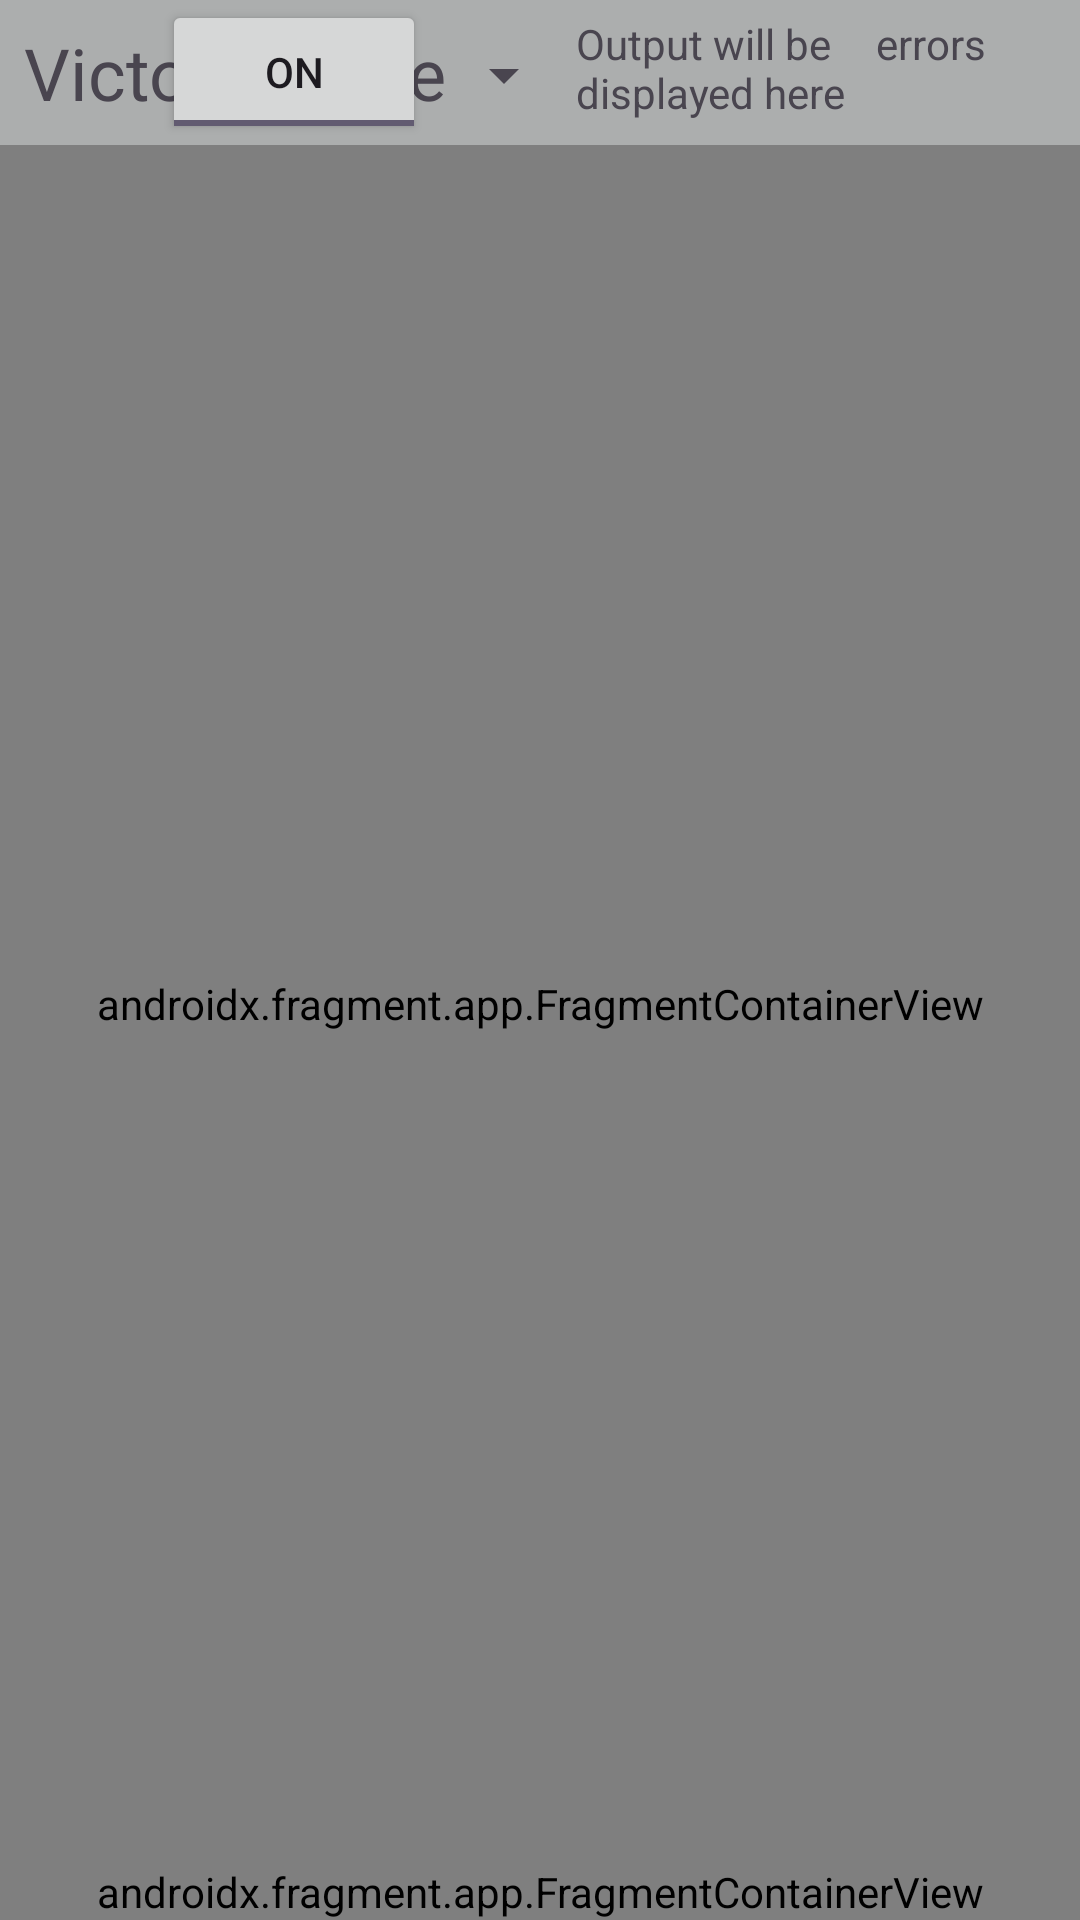

Android layout source for this screen:
<!-- AndroidManifest.xml: application theme Theme.Xtts2 -->
<!-- res/layout/activity_main.xml -->
<?xml version="1.0" encoding="utf-8"?>
<androidx.constraintlayout.widget.ConstraintLayout xmlns:android="http://schemas.android.com/apk/res/android"
    xmlns:app="http://schemas.android.com/apk/res-auto"
    xmlns:tools="http://schemas.android.com/tools"
    android:id="@+id/main"
    android:layout_width="match_parent"
    android:layout_height="match_parent"
    android:background="@color/background"
    tools:context=".presentation.MainActivity">

    <ToggleButton
        android:id="@+id/btnStart"
        android:checked="true"
        android:layout_width="wrap_content"
        android:layout_height="wrap_content"
        app:layout_constraintTop_toTopOf="parent"
        app:layout_constraintEnd_toStartOf="@id/spinner1"
        android:text="Start"/>

        <Spinner
            android:id="@+id/spinner1"
            app:layout_constraintTop_toTopOf="parent"
            app:layout_constraintEnd_toStartOf="@id/progressBar1"
            android:layout_width="50dp"
            android:layout_height="50dp" />
        <ProgressBar
            android:id="@+id/progressBar1"
            style="?android:attr/progressBarStyleHorizontal"
            android:layout_width="100dp"
            android:layout_height="wrap_content"
            android:layout_margin="10dp"
            android:indeterminate="true"
            android:visibility="gone"
            tools:visibility="visible"
            app:layout_constraintTop_toTopOf="parent"
            app:layout_constraintEnd_toStartOf="@id/textView1"/>
        <TextView
            android:id="@+id/textView1"
            android:layout_width="100dp"
            android:layout_height="wrap_content"
            android:layout_marginTop="5dp"
            app:layout_constraintTop_toTopOf="parent"
            app:layout_constraintEnd_toStartOf="@id/tvError"
            android:text="Output will be displayed here" />
        <TextView
            android:layout_marginHorizontal="8dp"
            android:id="@+id/tvError"
            android:layout_width="60dp"
            android:layout_height="wrap_content"
            app:layout_constraintTop_toTopOf="parent"
            app:layout_constraintEnd_toEndOf="parent"
            android:layout_marginTop="5dp"
            android:text="errors"
            />

    <TextView
        android:id="@+id/title"
        android:padding="8dp"
        android:layout_width="wrap_content"
        android:layout_height="wrap_content"
        style="@style/mSubtitle"
        android:text="Victory Voice"
        app:layout_constraintStart_toStartOf="parent"
        app:layout_constraintTop_toTopOf="parent"
        app:layout_constraintBottom_toTopOf="@id/bodyContainer"/>

    <androidx.fragment.app.FragmentContainerView
        android:id="@+id/bodyContainer"
        android:layout_width="match_parent"
        android:layout_height="0dp"
        android:name="androidx.navigation.fragment.NavHostFragment"
        app:navGraph="@navigation/mobile_nav"
        app:defaultNavHost="true"
        app:layout_constraintStart_toStartOf="parent"
        app:layout_constraintEnd_toEndOf="parent"
        app:layout_constraintTop_toBottomOf="@id/title"
        app:layout_constraintBottom_toTopOf="@id/bottomContainer"/>
    <androidx.fragment.app.FragmentContainerView
        android:id="@+id/bottomContainer"
        android:layout_width="match_parent"
        android:layout_height="wrap_content"
        android:name="com.jesse.xtts2.presentation.bottom.BottomFragment"
        android:background="@color/teal_200"
        app:layout_constraintStart_toStartOf="parent"
        app:layout_constraintEnd_toEndOf="parent"
        app:layout_constraintTop_toBottomOf="@id/bodyContainer"
        app:layout_constraintBottom_toBottomOf="parent"/>

</androidx.constraintlayout.widget.ConstraintLayout>
<!-- resources referenced by this layout -->
<resources>
  <color name="background">#ACAEAE</color>
  <color name="teal_200">#FF03DAC5</color>
  <style name="mSubtitle">mSubtitle
          <item name="android:textSize">24sp</item>
          <item name="badgeTextColor">@color/onbackground</item>
      </style>
  <style name="Theme.Xtts2" parent="Base.Theme.Xtts2" />
  <color name="onbackground">#FF000000</color>
  <style name="Base.Theme.Xtts2" parent="Theme.Material3.DayNight.NoActionBar">
          
          
      </style>
</resources>
